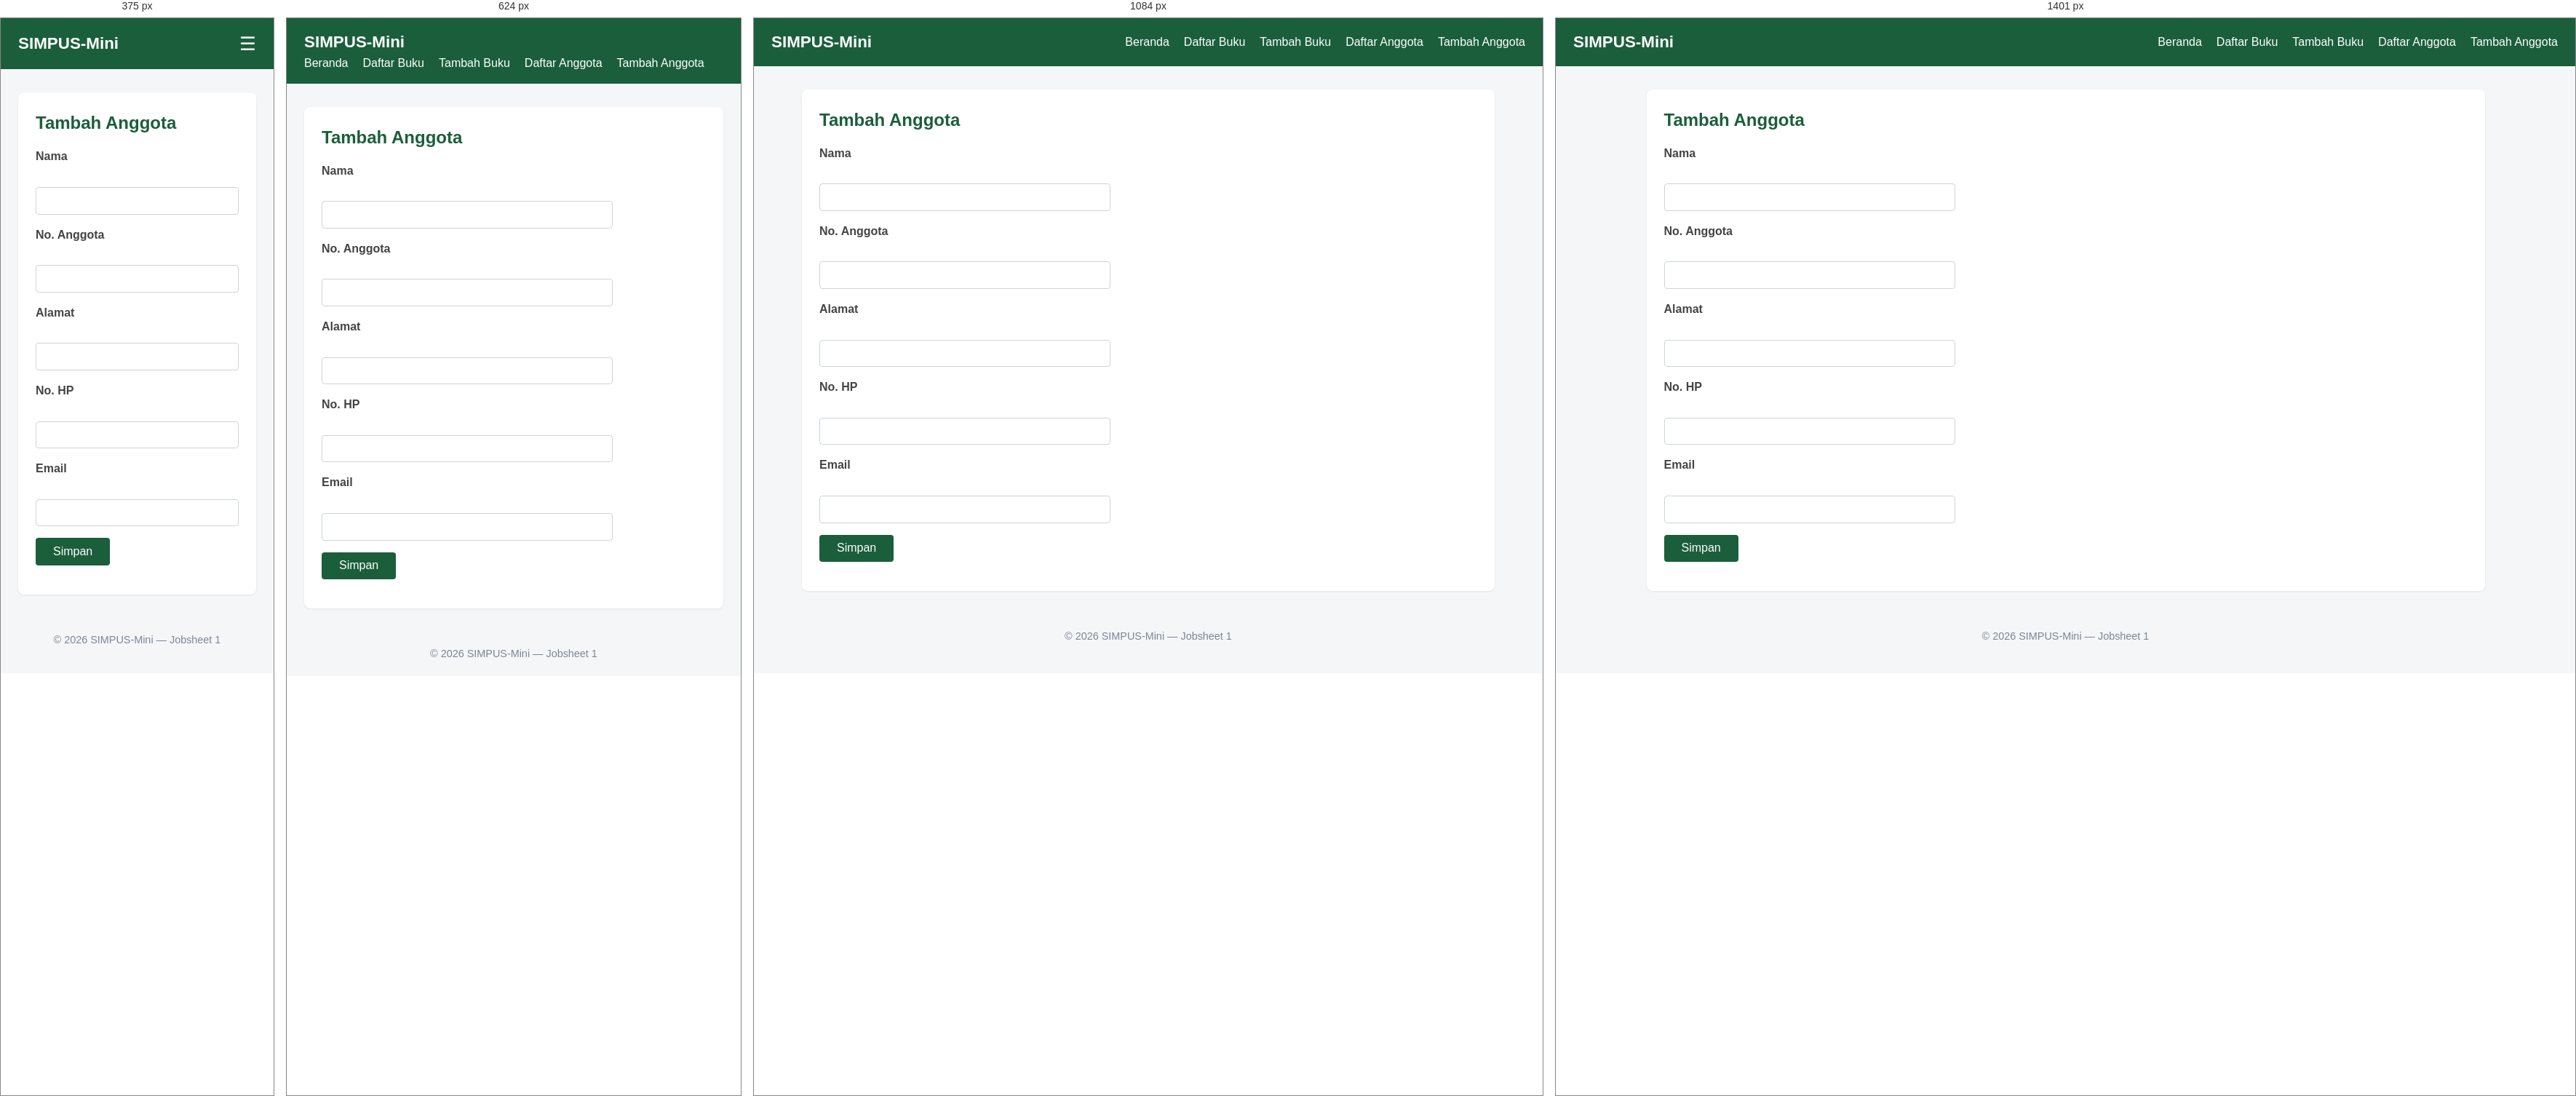
Rendered at 375 px, 624 px, 1084 px and 1401 px, left to right.

<!-- file: tambah.html -->
<!DOCTYPE html>
<html lang="id">
<head>
    <meta charset="UTF-8">
    <meta name="viewport" content="width=device-width, initial-scale=1">
    <title>SIMPUS-Mini | Tambah Anggota</title>
    <link rel="stylesheet" href="../assets/css/style.css">
</head>
<body>
    <header>
        <h1>SIMPUS-Mini</h1>
        <input type="checkbox" id="nav-toggle" class="nav-toggle">
        <label for="nav-toggle" class="nav-toggle-label">&#9776;</label>
        <nav>
            <ul>
                <li><a href="../index.html">Beranda</a></li>
                <li><a href="../buku/list.html">Daftar Buku</a></li>
                <li><a href="../buku/tambah.html">Tambah Buku</a></li>
                <li><a href="list.html">Daftar Anggota</a></li>
                <li><a href="tambah.html">Tambah Anggota</a></li>
            </ul>
        </nav>
    </header>
 
    <main>
        <section>
            <h2>Tambah Anggota</h2>
            <form>
                <p>
                    <label for="nama">Nama</label><br>
                    <input type="text" id="nama" name="nama" required>
                </p>
                <p>
                    <label for="no_anggota">No. Anggota</label><br>
                    <input type="text" id="no_anggota" name="no_anggota" required>
                </p>
                <p>
                    <label for="alamat">Alamat</label><br>
                    <input type="text" id="alamat" name="alamat">
                </p>
                <p>
                    <label for="no_hp">No. HP</label><br>
                    <input type="text" id="no_hp" name="no_hp">
                </p>
                <p>
                    <label for="email">Email</label><br>
                    <input type="email" id="email" name="email">
                </p>
                <p>
                    <button type="submit">Simpan</button>
                </p>
            </form>
        </section>
    </main>
 
    <footer>
        <p>&copy; 2026 SIMPUS-Mini &mdash; Jobsheet 1</p>
    </footer>
</body>
</html>

/* @media block from style.css */
@media (max-width: 768px) {
    main section:nth-of-type(2) {
        grid-template-columns: repeat(2, 1fr);
    }
}

/* @media block from style.css */
@media (max-width: 480px) {
    header {
        position: relative;
    }
 
    .nav-toggle-label {
        display: block;
    }
 
    header nav {
        display: none;
        width: 100%;
        order: 3;
        margin-top: 1rem;
    }
 
    .nav-toggle:checked ~ nav {
        display: block;
    }
 
    header nav ul {
        flex-direction: column;
        gap: 0.75rem;
    }
 
    main section:nth-of-type(2) {
        grid-template-columns: 1fr;
    }
 
    form input,
    form select {
        max-width: 100%;
    }
}

/* @media block from style.css */
@media (min-width: 1400px) {
    main {
        max-width: 1200px;
    }
}